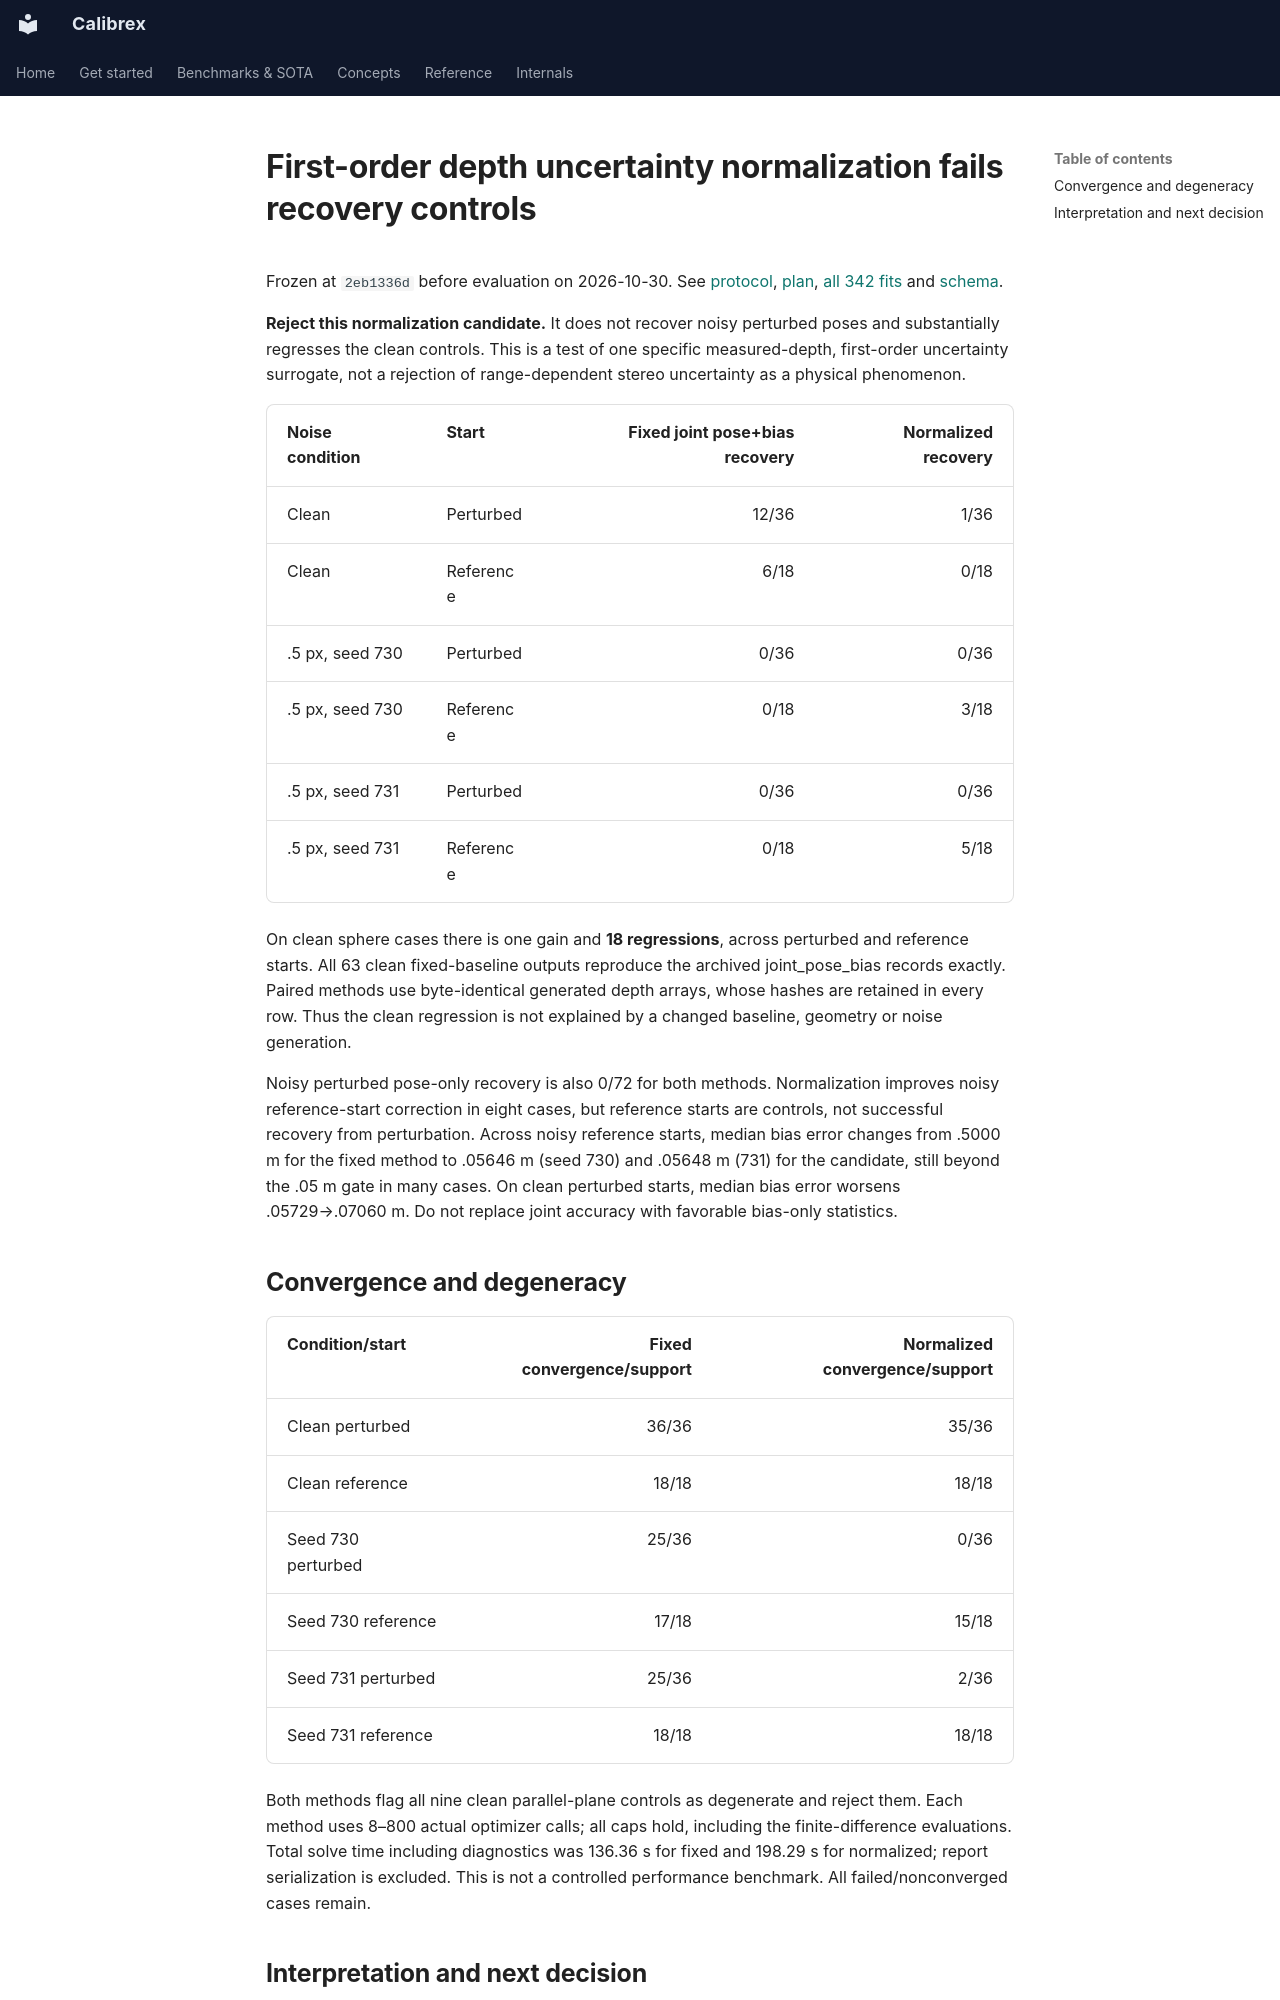

repository: rsasaki0109/Calibrex · page: research/stereo_uncertainty_results/index.html · generator: mkdocs

# First-order depth uncertainty normalization fails recovery controls

Frozen at `2eb1336d` before evaluation on 2026-10-30. See
[protocol](stereo_uncertainty_protocol.md),
[plan](../assets/stereo_uncertainty_20261030/plan.json),
[all 342 fits](../assets/stereo_uncertainty_20261030/evaluation.json) and
[schema](../assets/stereo_uncertainty_20261030/evaluation.schema.json).

**Reject this normalization candidate.** It does not recover noisy perturbed
poses and substantially regresses the clean controls. This is a test of one
specific measured-depth, first-order uncertainty surrogate, not a rejection of
range-dependent stereo uncertainty as a physical phenomenon.

| Noise condition | Start | Fixed joint pose+bias recovery | Normalized recovery |
| --- | --- | ---: | ---: |
| Clean | Perturbed | 12/36 | 1/36 |
| Clean | Reference | 6/18 | 0/18 |
| .5 px, seed 730 | Perturbed | 0/36 | 0/36 |
| .5 px, seed 730 | Reference | 0/18 | 3/18 |
| .5 px, seed 731 | Perturbed | 0/36 | 0/36 |
| .5 px, seed 731 | Reference | 0/18 | 5/18 |

On clean sphere cases there is one gain and **18 regressions**, across perturbed
and reference starts. All 63 clean fixed-baseline outputs reproduce the archived
joint_pose_bias records exactly. Paired methods use byte-identical generated depth
arrays, whose hashes are retained in every row. Thus the clean regression is not
explained by a changed baseline, geometry or noise generation.

Noisy perturbed pose-only recovery is also 0/72 for both methods. Normalization
improves noisy reference-start correction in eight cases, but reference starts
are controls, not successful recovery from perturbation. Across noisy reference
starts, median bias error changes from .5000 m for the fixed method to .05646 m
(seed 730) and .05648 m (731) for the candidate, still beyond the .05 m gate in
many cases. On clean perturbed starts, median bias error worsens .05729→.07060 m.
Do not replace joint accuracy with favorable bias-only statistics.

## Convergence and degeneracy

| Condition/start | Fixed convergence/support | Normalized convergence/support |
| --- | ---: | ---: |
| Clean perturbed | 36/36 | 35/36 |
| Clean reference | 18/18 | 18/18 |
| Seed 730 perturbed | 25/36 | 0/36 |
| Seed 730 reference | 17/18 | 15/18 |
| Seed 731 perturbed | 25/36 | 2/36 |
| Seed 731 reference | 18/18 | 18/18 |

Both methods flag all nine clean parallel-plane controls as degenerate and reject
them. Each method uses 8–800 actual optimizer calls; all caps hold, including the
finite-difference evaluations. Total solve time including diagnostics was 136.36 s
for fixed and 198.29 s for normalized; report serialization is excluded. This is
not a controlled performance benchmark. All failed/nonconverged cases remain.
